2-way image classification set "beans_data" from GitHub (GarsonWw/resnet-garson); label vocabulary: no pod, pod.

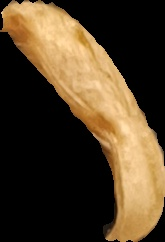
Label: pod

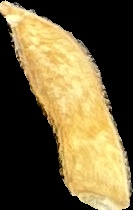
Label: pod

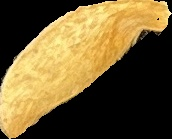
Label: no pod

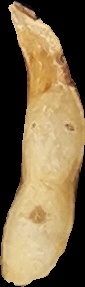
Label: pod

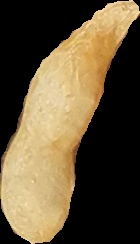
Label: pod

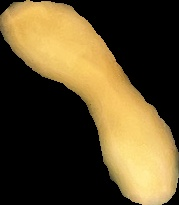
Label: pod
